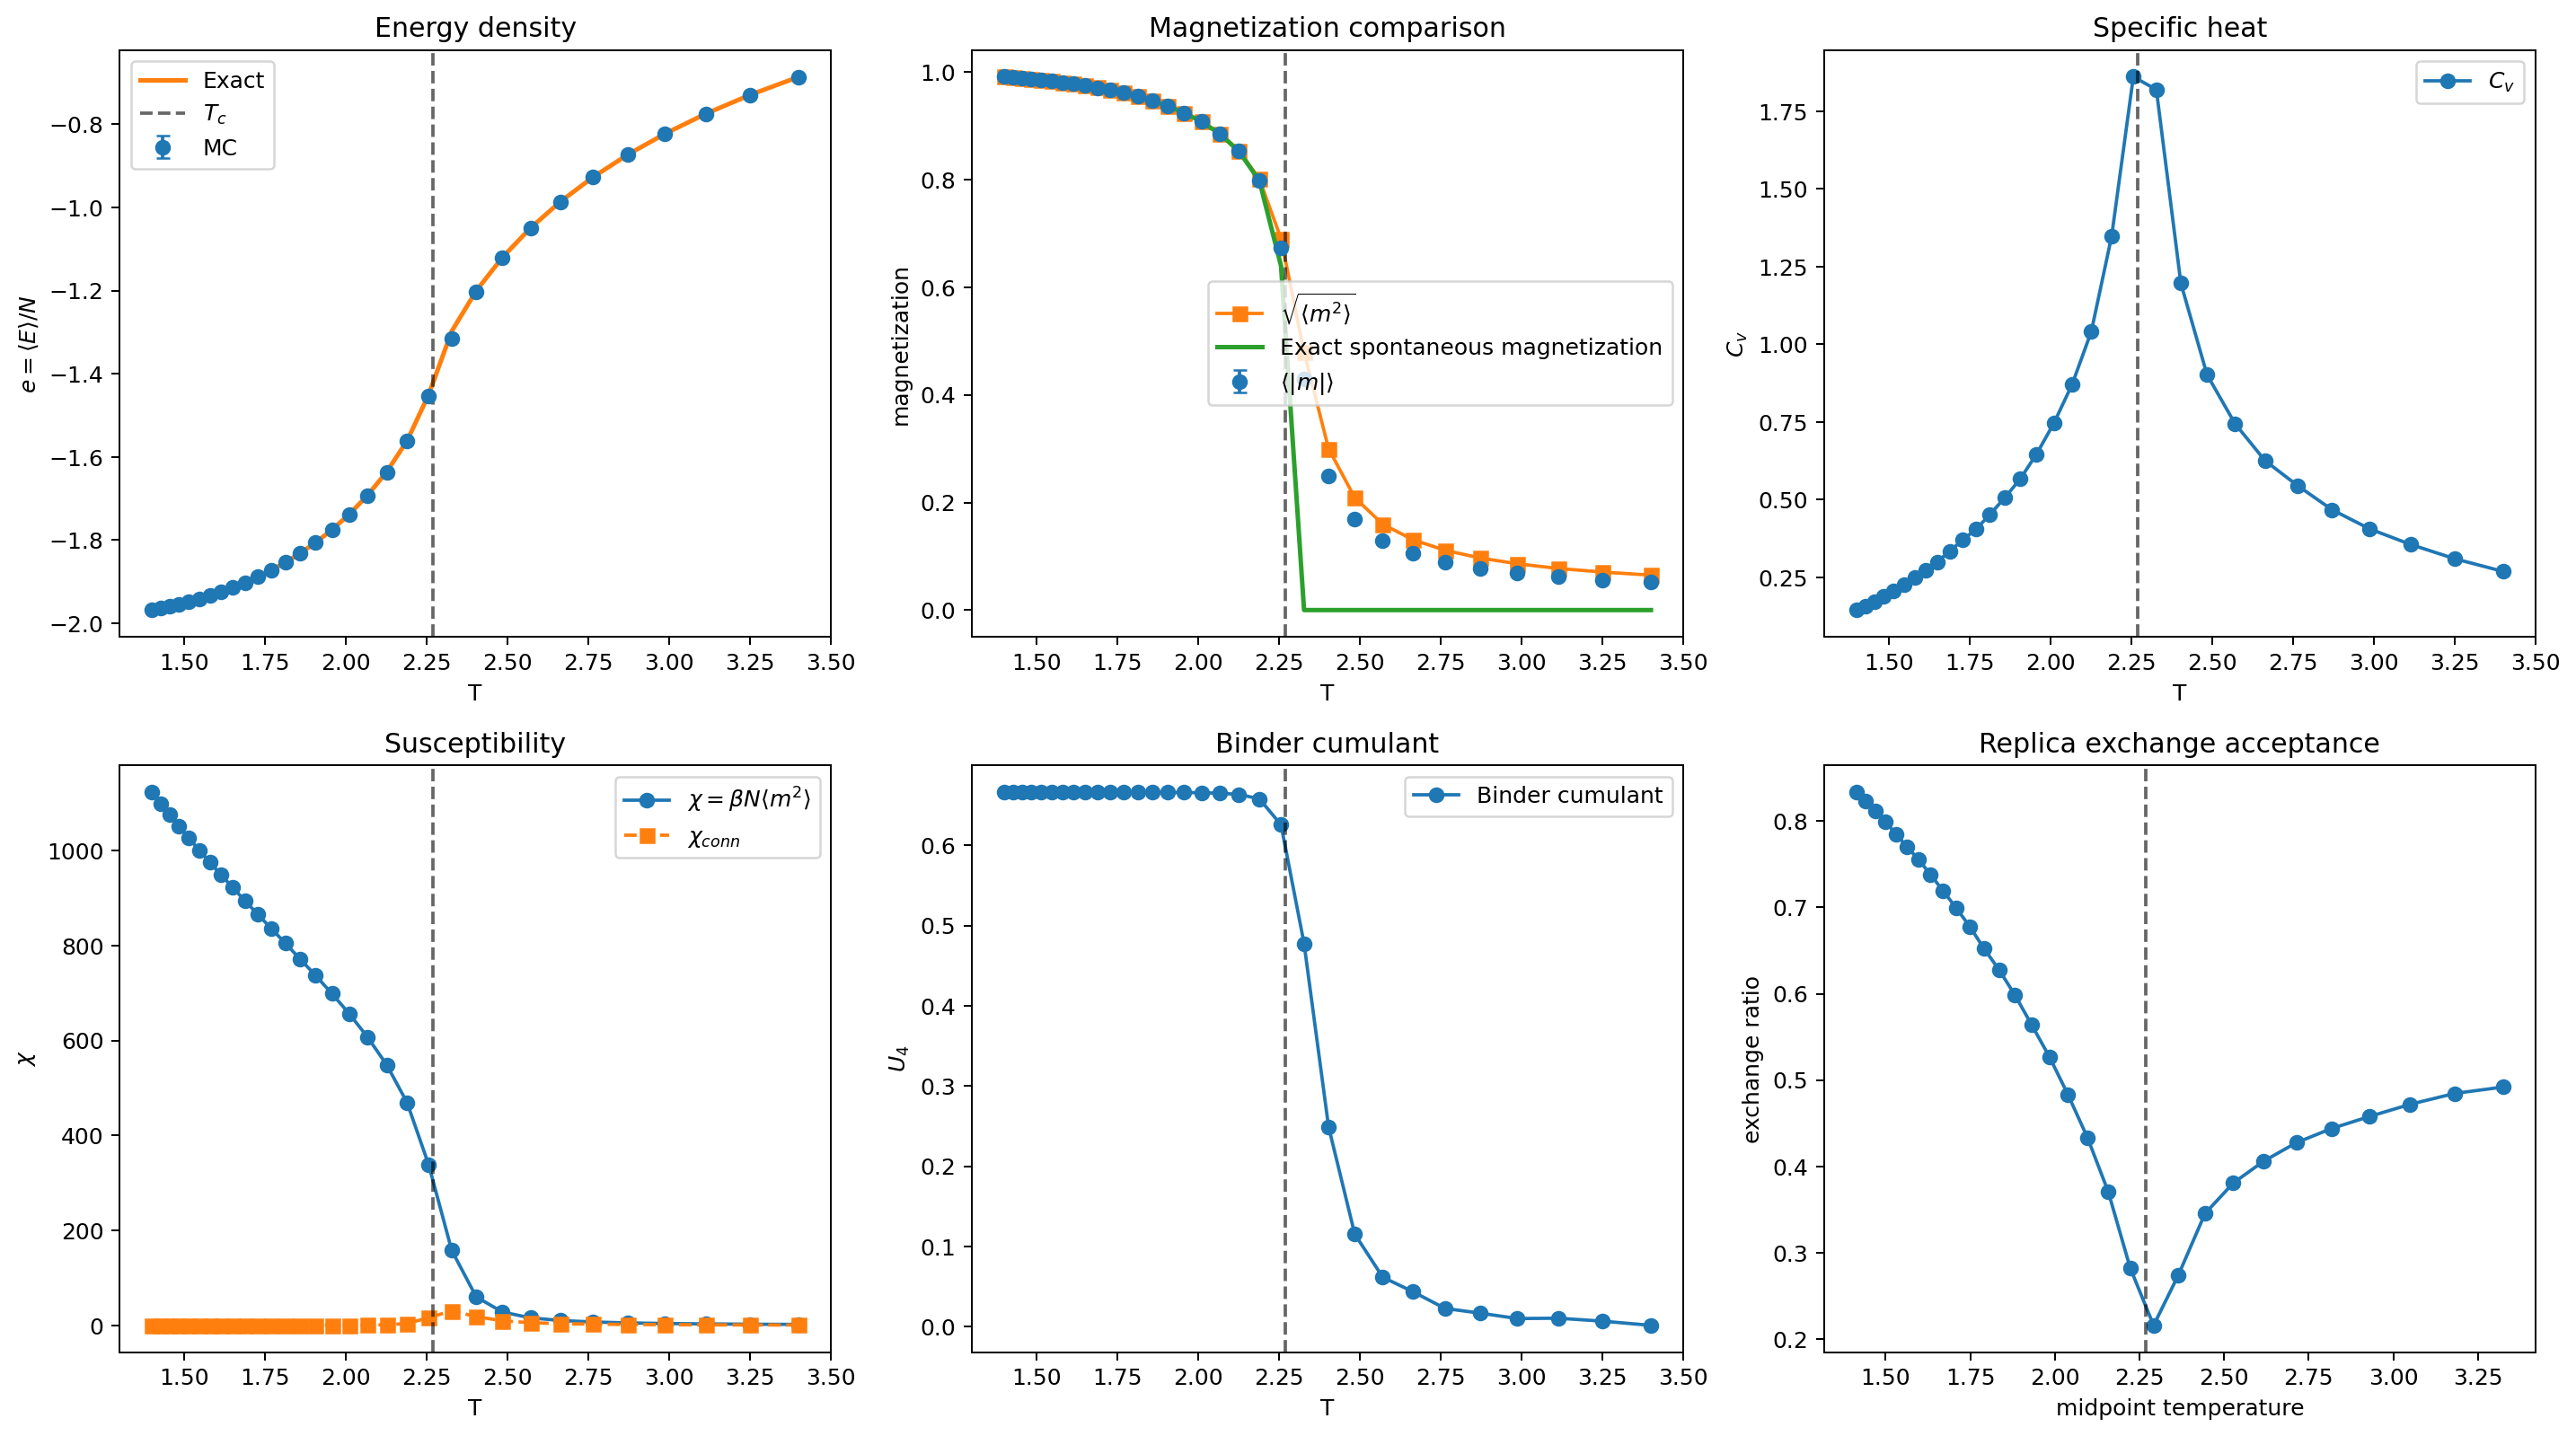

Source data for this figure (header and first rows):
T, beta, e_mc, e_err, mabs, mabs_err, sqrt_m2, cv, chi, chi_conn, m2, m4, binder, e_exact, m_exact, left_exchange_ratio, right_exchange_ratio
3.4, 0.2941, -0.6859, 0.0001422, 0.05181, 0.0001263, 0.06494, 0.2688, 1.984, 0.7211, 0.004217, 5.3267263926163154e-05, 0.001565, -0.686, 0, nan, 0.492
3.25, 0.3077, -0.7294, 0.0001459, 0.05637, 0.0001375, 0.07066, 0.3097, 2.458, 0.8938, 0.004993, 7.4269181220838754e-05, 0.006834, -0.7292, 0, 0.492, 0.4846
3.113, 0.3212, -0.7748, 0.0001499, 0.06186, 0.0001501, 0.07738, 0.356, 3.078, 1.111, 0.005988, 0.0001064, 0.0105, -0.7746, 0, 0.4846, 0.472
2.987, 0.3348, -0.8226, 0.0001535, 0.06873, 0.0001672, 0.08606, 0.4058, 3.967, 1.437, 0.007406, 0.0001629, 0.01008, -0.8225, 0, 0.472, 0.4578
2.871, 0.3483, -0.8733, 0.0001584, 0.0775, 0.0001878, 0.09691, 0.4675, 5.234, 1.886, 0.009391, 0.0002601, 0.01685, -0.8733, 0, 0.4578, 0.4439
2.763, 0.3619, -0.9276, 0.0001647, 0.08899, 0.000215, 0.1112, 0.5458, 7.154, 2.569, 0.01236, 0.0004476, 0.02267, -0.9275, 0, 0.4439, 0.4275
2.664, 0.3754, -0.986, 0.00017, 0.1051, 0.000252, 0.1309, 0.6255, 10.29, 3.663, 0.01714, 0.0008427, 0.04367, -0.9859, 0, 0.4275, 0.4062
2.571, 0.389, -1.049, 0.000179, 0.1284, 0.0003063, 0.1596, 0.7444, 15.86, 5.604, 0.02549, 0.001829, 0.06164, -1.049, 0, 0.4062, 0.3809
2.484, 0.4025, -1.12, 0.0001904, 0.1694, 0.0003953, 0.209, 0.9021, 28.13, 9.66, 0.04368, 0.005063, 0.1154, -1.12, 0, 0.3809, 0.3455
2.403, 0.4161, -1.203, 0.0002121, 0.2498, 0.0005366, 0.3001, 1.196, 59.94, 18.41, 0.09003, 0.01826, 0.2492, -1.2, 0, 0.3455, 0.2745
2.327, 0.4297, -1.315, 0.0002533, 0.4304, 0.00068, 0.4792, 1.82, 157.8, 30.51, 0.2296, 0.08257, 0.4779, -1.298, 0, 0.2745, 0.216
2.256, 0.4432, -1.454, 0.0002484, 0.6735, 0.0004903, 0.6904, 1.861, 338, 16.37, 0.4767, 0.255, 0.6259, -1.45, 0.6398, 0.216, 0.2824
2.189, 0.4568, -1.561, 0.0002051, 0.798, 0.0002319, 0.8013, 1.349, 469.2, 3.773, 0.642, 0.4227, 0.6582, -1.561, 0.7981, 0.2824, 0.3708
2.126, 0.4703, -1.636, 0.000175, 0.8531, 0.0001348, 0.8541, 1.041, 548.9, 1.313, 0.7294, 0.5368, 0.6637, -1.636, 0.8529, 0.3708, 0.4334
2.067, 0.4839, -1.692, 0.0001555, 0.8853, 9.5860790754740788e-05, 0.8858, 0.8701, 607.5, 0.683, 0.7847, 0.6184, 0.6652, -1.693, 0.8855, 0.4334, 0.4834
2.01, 0.4974, -1.738, 0.0001401, 0.9079, 7.4119265675363097e-05, 0.9082, 0.7456, 656.5, 0.4197, 0.8249, 0.6821, 0.6658, -1.738, 0.9078, 0.4834, 0.5272
1.957, 0.511, -1.775, 0.000127, 0.9243, 5.9973704040792425e-05, 0.9245, 0.6468, 698.8, 0.2823, 0.8547, 0.7316, 0.6661, -1.775, 0.9243, 0.5272, 0.5638
1.906, 0.5245, -1.806, 0.0001158, 0.9369, 5.051127925345187e-05, 0.937, 0.5666, 736.8, 0.2056, 0.8779, 0.7716, 0.6663, -1.806, 0.9369, 0.5638, 0.5983
1.858, 0.5381, -1.832, 0.0001066, 0.9467, 4.3317812654235516e-05, 0.9468, 0.5057, 771.8, 0.1551, 0.8965, 0.8043, 0.6664, -1.832, 0.9468, 0.5983, 0.6275
1.813, 0.5516, -1.854, 9.8350651169668376e-05, 0.9548, 3.7709231656219145e-05, 0.9549, 0.4521, 804.8, 0.1205, 0.9118, 0.832, 0.6665, -1.854, 0.9548, 0.6275, 0.6522
1.769, 0.5652, -1.872, 9.0791148767047325e-05, 0.9614, 3.3327792718155666e-05, 0.9615, 0.4045, 836, 0.09643, 0.9245, 0.8551, 0.6665, -1.872, 0.9614, 0.6522, 0.6779
1.728, 0.5787, -1.888, 8.4761667778912201e-05, 0.9668, 2.9960789578146017e-05, 0.9669, 0.3696, 865.7, 0.0798, 0.9348, 0.8742, 0.6665, -1.888, 0.9668, 0.6779, 0.6996
1.688, 0.5923, -1.902, 7.8760663516640934e-05, 0.9713, 2.6954817930472118e-05, 0.9714, 0.3343, 894.2, 0.0661, 0.9436, 0.8906, 0.6666, -1.902, 0.9714, 0.6996, 0.7194
1.651, 0.6059, -1.914, 7.2950774622205326e-05, 0.9752, 2.42336835466815e-05, 0.9752, 0.3, 922, 0.05465, 0.9511, 0.9048, 0.6666, -1.914, 0.9752, 0.7194, 0.7381
1.614, 0.6194, -1.924, 6.8043745376469435e-05, 0.9784, 2.2034021148977869e-05, 0.9784, 0.2728, 948.8, 0.04619, 0.9573, 0.9167, 0.6666, -1.924, 0.9784, 0.7381, 0.7555
1.58, 0.633, -1.933, 6.3653529096383983e-05, 0.9812, 2.0142262661804695e-05, 0.9812, 0.2493, 975, 0.03944, 0.9627, 0.927, 0.6666, -1.933, 0.9812, 0.7555, 0.7701
1.547, 0.6465, -1.941, 5.9318127782188663e-05, 0.9836, 1.8393323490845457e-05, 0.9836, 0.2259, 1001, 0.0336, 0.9675, 0.9362, 0.6666, -1.941, 0.9836, 0.7701, 0.7848
1.515, 0.6601, -1.948, 5.5635508165637491e-05, 0.9856, 1.6959085752880381e-05, 0.9856, 0.2071, 1026, 0.02916, 0.9715, 0.9439, 0.6666, -1.948, 0.9856, 0.7848, 0.7993
1.485, 0.6736, -1.954, 5.2059337279251116e-05, 0.9874, 1.5654341499416032e-05, 0.9874, 0.1889, 1051, 0.02536, 0.9749, 0.9506, 0.6666, -1.954, 0.9874, 0.7993, 0.8118
1.455, 0.6872, -1.959, 4.8617121748575406e-05, 0.9889, 1.4371528414818895e-05, 0.9889, 0.1714, 1075, 0.0218, 0.9779, 0.9564, 0.6666, -1.959, 0.9889, 0.8118, 0.8229
1.427, 0.7007, -1.964, 4.5523788753157458e-05, 0.9902, 1.3316516450503869e-05, 0.9902, 0.1563, 1099, 0.01909, 0.9806, 0.9616, 0.6666, -1.964, 0.9902, 0.8229, 0.8336
1.4, 0.7143, -1.968, 4.2951624008704249e-05, 0.9914, 1.2421021432810637e-05, 0.9914, 0.1446, 1123, 0.01693, 0.9829, 0.9661, 0.6666, -1.968, 0.9914, 0.8336, nan
